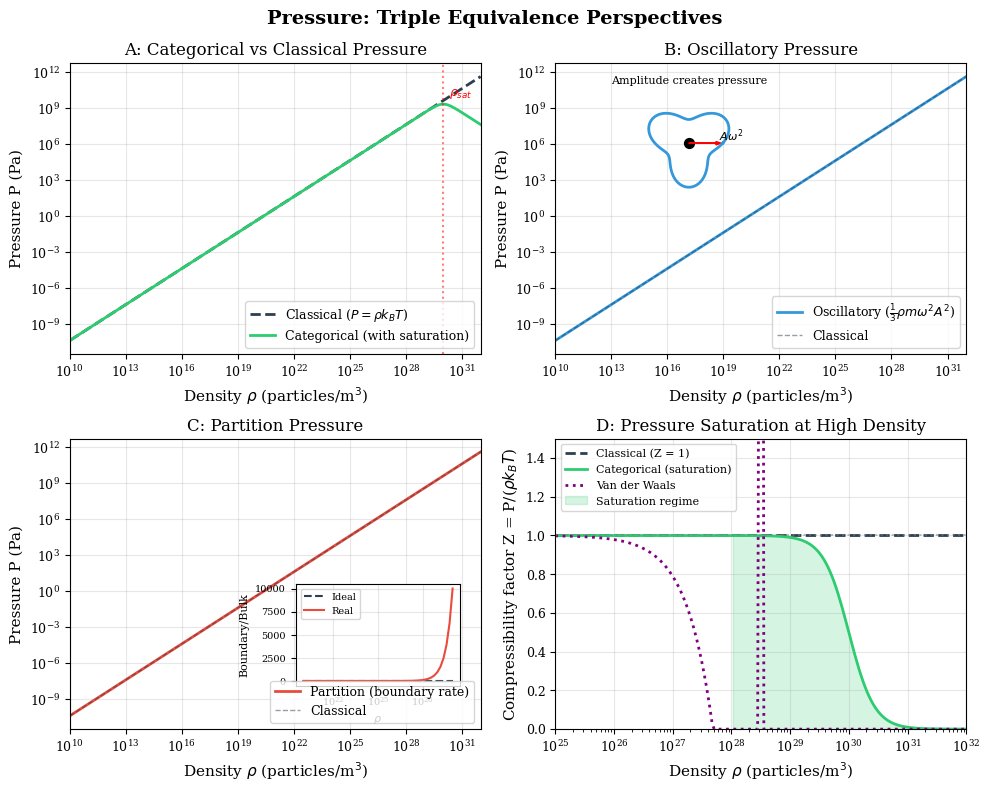

Here is the Python script that generated this plot: (Note: this script raises an exception after producing the figure.)
"""
Figure 2: Pressure Perspectives
Demonstrates the triple equivalence of pressure definitions:
- Categorical: P = k_B T (dM/dV)
- Oscillatory: P = (1/3V) sum(m*omega^2*A^2)
- Partition: P = (k_B T/V) * sum(1/tau_boundary)
"""

import numpy as np
import matplotlib.pyplot as plt
from scipy import constants
import json
import os

# Constants
k_B = constants.k
m_Ar = 39.948 * constants.atomic_mass

# Style settings
plt.style.use('default')
plt.rcParams.update({
    'font.family': 'serif',
    'font.size': 10,
    'axes.labelsize': 11,
    'axes.titlesize': 12,
    'xtick.labelsize': 9,
    'ytick.labelsize': 9,
    'legend.fontsize': 9,
    'figure.dpi': 150,
    'savefig.dpi': 300,
    'axes.grid': True,
    'grid.alpha': 0.3,
})

colors = {
    'categorical': '#2ecc71',
    'oscillatory': '#3498db',
    'partition': '#e74c3c',
    'classical': '#2c3e50',
}

def ideal_gas_pressure(rho, T):
    """P = rho * k_B * T (where rho is number density)"""
    return rho * k_B * T

def categorical_pressure(rho, T, rho_sat=1e30):
    """Categorical pressure with saturation at high density"""
    # dM/dV decreases as we approach saturation
    saturation_factor = 1 / (1 + (rho / rho_sat)**2)
    return rho * k_B * T * saturation_factor

def oscillatory_pressure(rho, T, m=m_Ar):
    """P = (1/3) * rho * m * <omega^2 * A^2>"""
    # For thermal oscillators, m*omega^2*A^2 = k_B*T
    return rho * k_B * T  # Same as ideal gas in classical limit

def partition_pressure(rho, T):
    """Partition-based pressure"""
    return rho * k_B * T

def create_figure():
    fig, axes = plt.subplots(2, 2, figsize=(10, 8))
    fig.suptitle('Pressure: Triple Equivalence Perspectives', fontsize=14, fontweight='bold')
    
    T = 300  # K
    
    # Panel A: Categorical vs Classical
    ax = axes[0, 0]
    rho = np.logspace(10, 32, 500)  # particles/m³
    
    P_classical = ideal_gas_pressure(rho, T)
    P_categorical = categorical_pressure(rho, T)
    
    ax.loglog(rho, P_classical, '--', color=colors['classical'], linewidth=2, 
              label='Classical ($P = \\rho k_B T$)')
    ax.loglog(rho, P_categorical, '-', color=colors['categorical'], linewidth=2,
              label='Categorical (with saturation)')
    
    ax.axvline(x=1e30, color='red', linestyle=':', alpha=0.5)
    ax.text(2e30, 1e10, '$\\rho_{sat}$', color='red', fontsize=9)
    
    ax.set_xlabel('Density $\\rho$ (particles/m$^3$)')
    ax.set_ylabel('Pressure P (Pa)')
    ax.set_title('A: Categorical vs Classical Pressure')
    ax.legend(loc='lower right')
    ax.set_xlim(1e10, 1e32)
    
    # Panel B: Oscillatory Pressure
    ax = axes[0, 1]
    
    P_oscillatory = oscillatory_pressure(rho, T)
    
    ax.loglog(rho, P_oscillatory, '-', color=colors['oscillatory'], linewidth=2,
              label='Oscillatory ($\\frac{1}{3}\\rho m\\omega^2 A^2$)')
    ax.loglog(rho, P_classical, '--', color=colors['classical'], linewidth=1, alpha=0.5,
              label='Classical')
    
    ax.set_xlabel('Density $\\rho$ (particles/m$^3$)')
    ax.set_ylabel('Pressure P (Pa)')
    ax.set_title('B: Oscillatory Pressure')
    ax.legend(loc='lower right')
    ax.set_xlim(1e10, 1e32)
    
    # Inset: oscillation diagram
    inset = ax.inset_axes([0.15, 0.55, 0.35, 0.35])
    theta = np.linspace(0, 2*np.pi, 100)
    r = 1 + 0.3*np.sin(3*theta)
    x = r * np.cos(theta)
    y = r * np.sin(theta)
    inset.plot(x, y, color=colors['oscillatory'], linewidth=2)
    inset.scatter([0], [0], s=50, c='black')
    inset.arrow(0, 0, 0.8, 0, head_width=0.1, color='red')
    inset.text(0.9, 0.1, '$A\\omega^2$', fontsize=8)
    inset.set_xlim(-1.5, 1.5)
    inset.set_ylim(-1.5, 1.5)
    inset.set_aspect('equal')
    inset.axis('off')
    inset.set_title('Amplitude creates pressure', fontsize=8)
    
    # Panel C: Partition Pressure
    ax = axes[1, 0]
    
    P_partition = partition_pressure(rho, T)
    
    ax.loglog(rho, P_partition, '-', color=colors['partition'], linewidth=2,
              label='Partition (boundary rate)')
    ax.loglog(rho, P_classical, '--', color=colors['classical'], linewidth=1, alpha=0.5,
              label='Classical')
    
    ax.set_xlabel('Density $\\rho$ (particles/m$^3$)')
    ax.set_ylabel('Pressure P (Pa)')
    ax.set_title('C: Partition Pressure')
    ax.legend(loc='lower right')
    ax.set_xlim(1e10, 1e32)
    
    # Inset: boundary/bulk ratio
    inset = ax.inset_axes([0.55, 0.15, 0.4, 0.35])
    rho_inset = np.logspace(20, 30, 50)
    ratio = np.ones_like(rho_inset)  # For ideal gas, ratio = 1
    ratio_real = 1 + 0.1 * (rho_inset / 1e25)  # Slight increase for real gas
    inset.semilogx(rho_inset, ratio, '--', color=colors['classical'], label='Ideal')
    inset.semilogx(rho_inset, ratio_real, '-', color=colors['partition'], label='Real')
    inset.set_xlabel('$\\rho$', fontsize=8)
    inset.set_ylabel('Boundary/Bulk', fontsize=8)
    inset.legend(fontsize=7)
    inset.tick_params(labelsize=7)
    
    # Panel D: Pressure Saturation at High Density
    ax = axes[1, 1]
    
    rho_high = np.logspace(25, 32, 200)
    
    # Compressibility factor Z = PV/(NkT) = P/(rho*k_B*T)
    Z_classical = np.ones_like(rho_high)
    Z_categorical = categorical_pressure(rho_high, T) / (rho_high * k_B * T)
    
    # Van der Waals (for comparison)
    b = 3e-29  # m³/particle (typical)
    a = 1e-48  # Pa·m⁶ (typical)
    Z_vdw = 1 / (1 - b * rho_high) - a * rho_high / (k_B * T)
    Z_vdw = np.clip(Z_vdw, 0, 10)
    
    ax.semilogx(rho_high, Z_classical, '--', color=colors['classical'], linewidth=2,
                label='Classical (Z = 1)')
    ax.semilogx(rho_high, Z_categorical, '-', color=colors['categorical'], linewidth=2,
                label='Categorical (saturation)')
    ax.semilogx(rho_high, Z_vdw, ':', color='purple', linewidth=2,
                label='Van der Waals')
    
    ax.axhline(y=1, color='gray', linestyle=':', alpha=0.5)
    ax.fill_between(rho_high[rho_high > 1e28], 0, Z_categorical[rho_high > 1e28], 
                    alpha=0.2, color=colors['categorical'], label='Saturation regime')
    
    ax.set_xlabel('Density $\\rho$ (particles/m$^3$)')
    ax.set_ylabel('Compressibility factor Z = P/($\\rho k_B T$)')
    ax.set_title('D: Pressure Saturation at High Density')
    ax.legend(loc='upper left', fontsize=8)
    ax.set_xlim(1e25, 1e32)
    ax.set_ylim(0, 1.5)
    
    plt.tight_layout()
    return fig

def save_data():
    """Save pressure data to JSON"""
    T = 300
    rho = np.logspace(10, 32, 100).tolist()
    
    data = {
        'description': 'Pressure perspectives data',
        'temperature_K': T,
        'density_particles_m3': rho,
        'classical_pressure_Pa': [ideal_gas_pressure(r, T) for r in rho],
        'categorical_pressure_Pa': [categorical_pressure(r, T) for r in rho],
        'saturation_density_m3': 1e30
    }
    
    output_dir = os.path.dirname(os.path.abspath(__file__))
    data_path = os.path.join(output_dir, '..', 'figures', 'fig_pressure_perspectives.json')
    with open(data_path, 'w') as f:
        json.dump(data, f, indent=2)
    print(f"Data saved to {data_path}")

if __name__ == '__main__':
    fig = create_figure()
    
    output_dir = os.path.dirname(os.path.abspath(__file__))
    fig_path = os.path.join(output_dir, '..', 'figures', 'fig_pressure_perspectives.png')
    fig.savefig(fig_path, bbox_inches='tight', facecolor='white')
    print(f"Figure saved to {fig_path}")
    
    save_data()
    plt.show()
